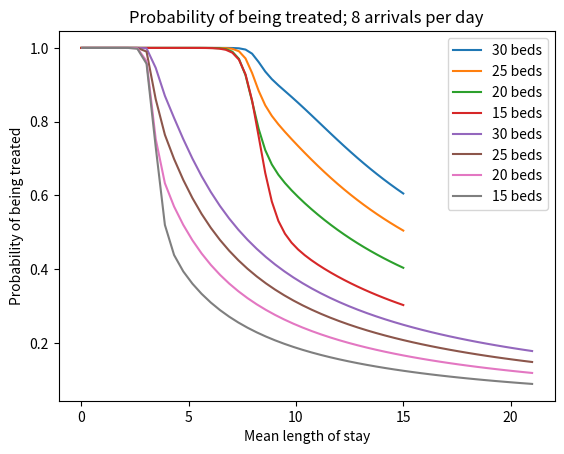

Write the Python code that produced this figure.
import numpy as np
import math
import matplotlib.pyplot as plt

lmbda = 8
mu = 1/3.3
tau = 1
n = 30
r = lmbda/mu

list_1 = []
for k in range(n):
    num = (np.float_power(r,k))/(math.factorial(k))
    list_1.append(num)

# probability of losing a patient WITHOUT reneging    
p_l = ((np.float_power(r,n))/math.factorial(n))/(sum(list_1))
p_s = 1 - p_l

#print("probability of being treated (no reneging)= ",p_s)

# probability of losing a patient WITH reneging
def find_p_s_tau(lmbda, mu, n):
    r = lmbda/mu

    if r != n:
        p_lr = (((np.float_power(r,n))/math.factorial(n))*np.exp(-mu*tau*(n - r)))/(sum(list_1)+ (((np.float_power(r,n))/math.factorial(n))*(r*np.exp(-mu*tau*(n - r))-n)/(r-n)))
    else:
        p_lr = ((n**n)/(math.factorial(n)))/(sum(list_1)+ (n**n)/(math.factorial(n))*(1+n*mu*tau))

    p_sr = 1 - p_lr
    return p_sr

# Graphing the probability of being served with different arrival rates

lmbda_list = np.linspace(0,15)

p_s_list_30 = []
n = 30
for l in lmbda_list:
    p_s_list_30.append(find_p_s_tau(l, mu, n))

p_s_list_25 = []
n = 25
for l in lmbda_list:
    p_s_list_25.append(find_p_s_tau(l, mu, n))

p_s_list_20 = []
n = 20
for l in lmbda_list:
    p_s_list_20.append(find_p_s_tau(l, mu, n))

p_s_list_15 = []
n = 15
for l in lmbda_list:
    p_s_list_15.append(find_p_s_tau(l, mu, n))

plt.plot(lmbda_list, p_s_list_30, label="30 beds")
plt.plot(lmbda_list, p_s_list_25, label="25 beds")
plt.plot(lmbda_list, p_s_list_20, label="20 beds")
plt.plot(lmbda_list, p_s_list_15, label="15 beds")
plt.xlabel("Number of arrivals per day")
plt.ylabel("Probability of being treated")
plt.legend()
plt.title("Probability of being treated; LOS = 3.3 days")
plt.show()


# Graphing the probability of being served with different disacharge rates

los_list = np.linspace(0.05,21)
mu_list = []
for i in los_list:
    mu_list.append(1/i)

p_s_list_30 = []
n = 30
for m in mu_list:
    p_s_list_30.append(find_p_s_tau(lmbda, m, n))

p_s_list_25 = []
n = 25
for m in mu_list:
    p_s_list_25.append(find_p_s_tau(lmbda, m, n))

p_s_list_20 = []
n = 20
for m in mu_list:
    p_s_list_20.append(find_p_s_tau(lmbda, m, n))

p_s_list_15 = []
n = 15
for m in mu_list:
    p_s_list_15.append(find_p_s_tau(lmbda, m, n))

plt.plot(los_list, p_s_list_30, label="30 beds")
plt.plot(los_list, p_s_list_25, label="25 beds")
plt.plot(los_list, p_s_list_20, label="20 beds")
plt.plot(los_list, p_s_list_15, label="15 beds")
plt.xlabel("Mean length of stay")
plt.ylabel("Probability of being treated")
plt.legend()
plt.title("Probability of being treated; 8 arrivals per day")
plt.show()
